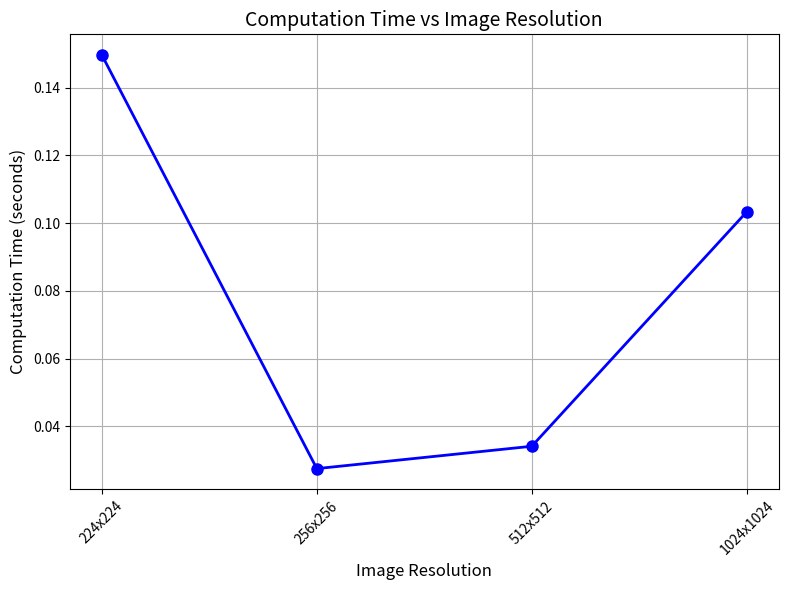

The matplotlib source for this figure:
import matplotlib.pyplot as plt

# Data based on the output you provided
resolutions = ['224x224', '256x256', '512x512', '1024x1024']
times = [0.1496, 0.0275, 0.0341, 0.1033]

# Create the plot
plt.figure(figsize=(8, 6))
plt.plot(resolutions, times, marker='o', color='b', linestyle='-', linewidth=2, markersize=8)

# Labeling the plot
plt.xlabel('Image Resolution', fontsize=12)
plt.ylabel('Computation Time (seconds)', fontsize=12)
plt.title('Computation Time vs Image Resolution', fontsize=14)
plt.grid(True)
plt.xticks(rotation=45)  # Rotate x-axis labels for better readability

# Display the plot
plt.tight_layout()  # Adjust layout to avoid overlap of labels
plt.show()
